Run: headless pygame with SDL's dummy video driver; simulated clock (each Clock.tick advances the game by its frame time, no real sleeping); random seed 0; keys injected as events and as key.get_pressed() state; mouse plan: one left click at the window centre at the start of phase 2, then a move to the lower-right quarter at the start of phase 3.
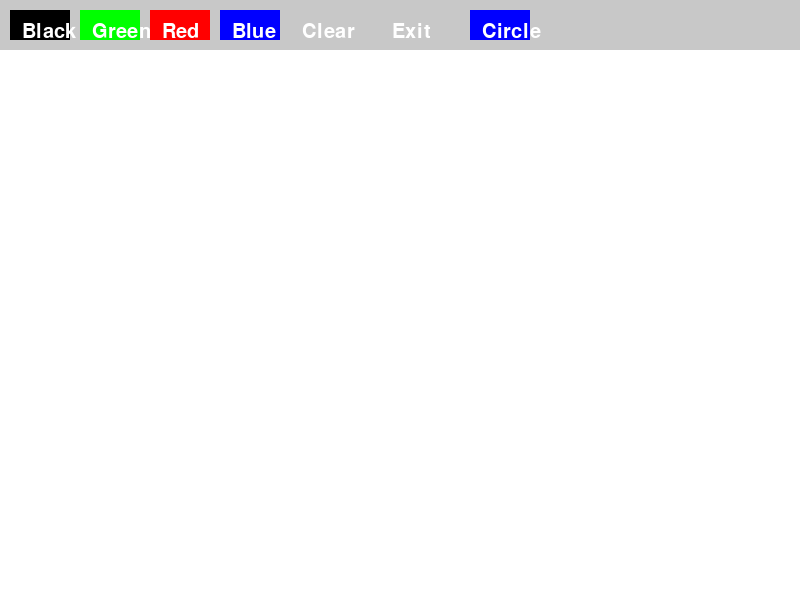
Frame 1 of 4 · flips 1–60 · no input
Frame 2 of 4 · flips 61–180 · clicked the window centre · tapped SPACE, RETURN · held RIGHT (→), D · screen unchanged from frame 1, image omitted
Frame 3 of 4 · flips 181–300 · moved the mouse to the lower-right quarter · held DOWN (↓), S · screen unchanged from frame 2, image omitted
Frame 4 of 4 · flips 301–420 · held LEFT (←), A, UP (↑), W · screen unchanged from frame 3, image omitted

The pygame program that drew these frames:

import pygame
import sys

pygame.init()
width, height = 800, 600
screen = pygame.display.set_mode((width, height))
pygame.display.set_caption('Simple Paint')

white = (255, 255, 255)
black = (0, 0, 0)
green = (0, 255, 0)
red = (255, 0, 0)
blue = (0, 0, 255)
gray = (200, 200, 200)

# 画布（存储绘制内容）
canvas = pygame.Surface((width, height))
canvas.fill(white)

# set the button
class Button:
    def __init__(self, x, y, width, height, text, color, action):
        self.rect = pygame.Rect(x, y, width, height)
        self.text= text
        self.color = color
        self.action = action
    def draw(self, screen):
        pygame.draw.rect(screen, self.color, self.rect)
        font = pygame.font.Font(None, 30)
        text_surface = font.render(self.text, True, white)
        screen.blit(text_surface, (self.rect.x + 12, self.rect.y + 12))
    def check_action(self, event):
        if event.type == pygame.MOUSEBUTTONDOWN:
            if self.rect.collidepoint(event.pos):
                self.action()

# tools
drawing = False
circle_mode = False
brush_color = black
circle_start = None
circle_radius = 0
circles = []

# color selctions
def set_black():
    global brush_color
    brush_color = black
def set_green():
    global brush_color
    brush_color = green
def set_red():
    global brush_color
    brush_color = red
def set_blue():
    global brush_color
    brush_color = blue

# clear the canvas with clear button
def clear_screen():
    global circles  # Also clear the saved circles
    canvas.fill(white)
    circles = []  # clear all circles
    screen.fill(white)  # refresh the canvas
    pygame.display.flip()

# exit button
def exit_app():
    pygame.quit()
    sys.exit()

#  circle button 
def toggle_circle_mode():
    global circle_mode
    circle_mode = not circle_mode

# the information of buttons
buttons = [
    Button(10, 10, 60, 30, 'Black', black, set_black),
    Button(80, 10, 60, 30, 'Green', green, set_green),
    Button(150, 10, 60, 30, 'Red', red, set_red),
    Button(220, 10, 60, 30, 'Blue', blue, set_blue),
    Button(290, 10, 60, 30, 'Clear', gray, clear_screen),  
    Button(380, 10, 60, 30, 'Exit', gray, exit_app), 
    Button(470, 10, 60, 30, "Circle", blue, toggle_circle_mode)
    
]


while True:
    screen.fill(white)  # Refill Background
    screen.blit(canvas, (0, 0))  # redraw

    for event in pygame.event.get():
        if event.type == pygame.QUIT:
            exit_app()

        if event.type == pygame.MOUSEBUTTONDOWN:
            if event.button == 1:
                if circle_mode:
                    circle_start = pygame.mouse.get_pos()
                    circle_radius = 0  # draw the circle
                else:
                    drawing = True

        if event.type == pygame.MOUSEBUTTONUP:
            if event.button == 1:
                drawing = False
                if circle_mode and circle_start:
                    circles.append((circle_start, circle_radius, brush_color))
                    pygame.draw.circle(canvas, brush_color, circle_start, circle_radius, 2)
                    circle_start = None
                    circle_radius = 0

        # check the buttons
        for button in buttons:
            button.check_action(event)

    # Brush mode: Hold down the left mouse button to draw 
    if drawing:
        mouse_x, mouse_y = pygame.mouse.get_pos()
        if mouse_y > 50:  # 避免绘制在按钮栏上 Avoid drawing over button bars
            pygame.draw.circle(canvas, brush_color, (mouse_x, mouse_y), 5)

    if circle_mode and circle_start and pygame.mouse.get_pressed()[0]:
        mouse_x, mouse_y = pygame.mouse.get_pos()
        circle_radius = int(((mouse_x - circle_start[0]) ** 2 + (mouse_y - circle_start[1]) ** 2) ** 0.5)
    
    for (pos, radius, color) in circles:
        pygame.draw.circle(screen, color, pos, radius, 2)

    if circle_mode and circle_start:
        pygame.draw.circle(screen, brush_color, circle_start, circle_radius, 2)

    pygame.draw.rect(screen, gray, (0, 0, width, 50))
    for button in buttons:
        button.draw(screen)

    pygame.display.flip()
